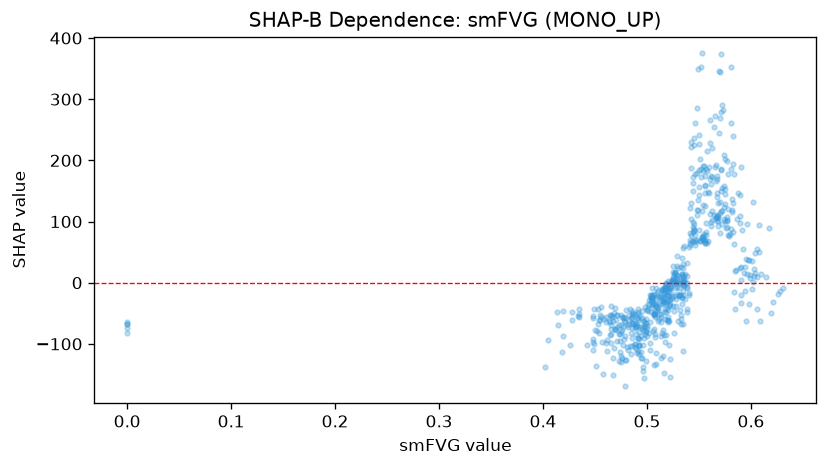

The data file committed next to this chart (first rows):
feature_value, shap_value
0.536, 11.28
0.486, -46.42
0.483, -67.93
0.511, -13.61
0.506, -25.07
0.455, -60.82
0.448, -57.34
0.461, -64.93
0.511, -21.8
0.541, 61.8
0.49, -71.03
0.505, -22.36
0.568, 109.8
0.52, 3.04
0.456, -55.89
0.455, -53.26
0.566, 108.2
0.529, 13.19
0.488, -65.32
0.478, -63.11
0.515, -16.94
0.553, 74.9
0.562, 92.51
0.535, 30.96
0.522, -6.858
0.575, 101.2
0.546, 61.92
0.564, 110
0.577, 101.7
0.578, 177.3
0.544, 90.36
0.599, 12.59
0.594, 26.04
0.596, 14.89
0.59, -20.84
0.597, 36.7
0.499, -66.48
0.534, -35.42
0.505, -24.67
0.563, 101.9
0.577, 90.24
0.572, 117.3
0.561, 169.3
0.525, 27.26
0.522, -26.5
0.504, -47.5
0.548, 110.3
0.508, -37.06
0.495, -58.39
0.52, -20.09
0.481, -68.99
0.512, -23.11
0.517, -14.52
0.489, -72.62
0.473, -69.07
0.463, -62.76
0.594, -13.38
0.583, 83.62
0.566, 166.4
0.522, -38.25
... 562 more rows
